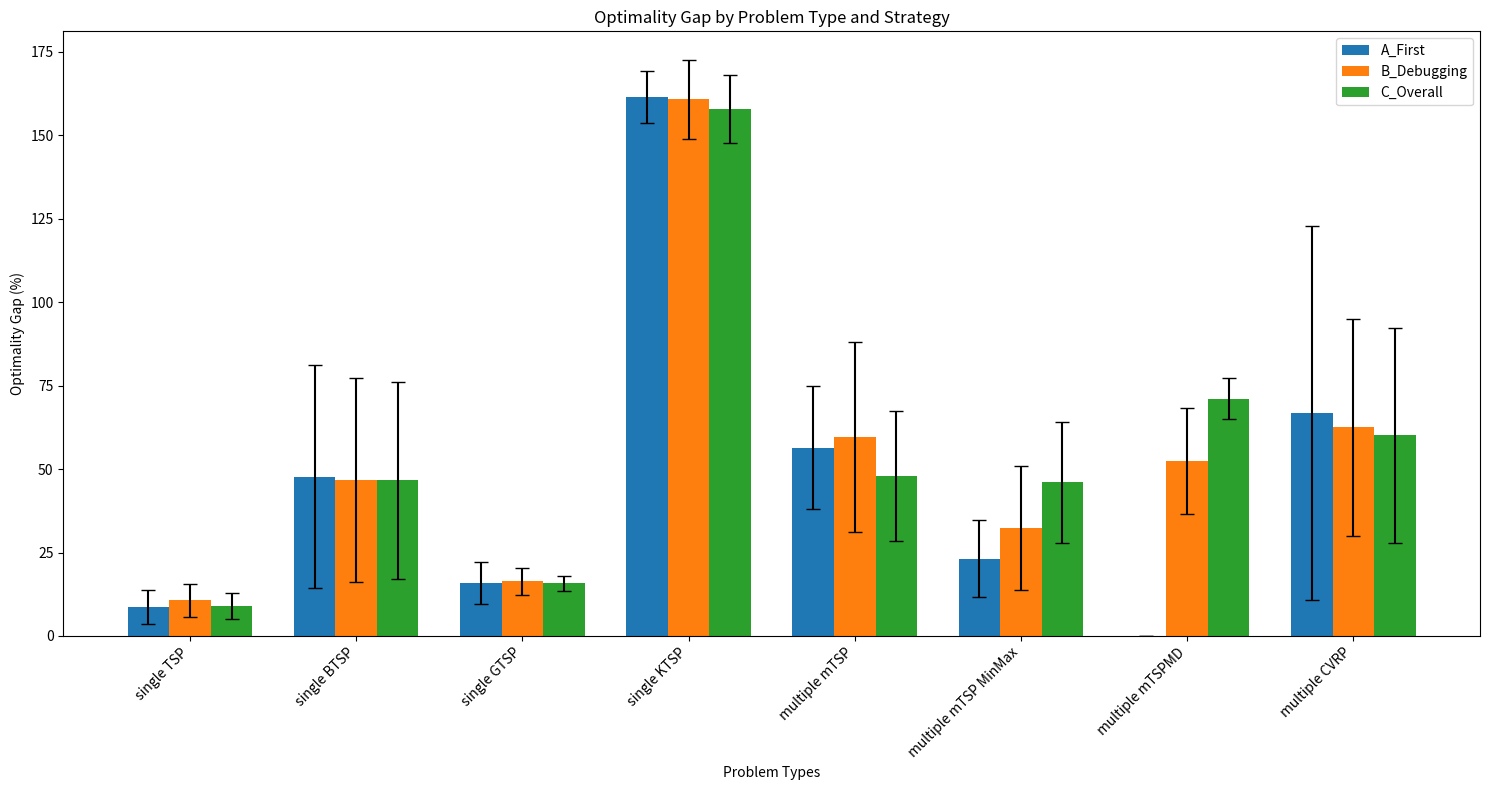

The script that saved this image:
import matplotlib.pyplot as plt
import numpy as np

# Data extraction
problem_types = [
    "single TSP", "single BTSP", "single GTSP", "single KTSP",
    "multiple mTSP", "multiple mTSP MinMax", "multiple mTSPMD", "multiple CVRP"
]
strategies = ["A_First", "B_Debugging", "C_Overall"]

# Optimality Gaps (mean ± std)
opt_gaps = [
    [8.69, 10.66, 8.94],
    [47.77, 46.68, 46.58],
    [15.91, 16.37, 15.77],
    [161.42, 160.72, 157.95],
    [56.44, 59.63, 47.87],
    [23.15, 32.45, 46.11],
    [0, 52.40, 71.06],
    [66.72, 62.47, 60.07]
]
std_devs = [
    [5.01, 4.88, 3.97],
    [33.52, 30.61, 29.43],
    [6.36, 4.12, 2.29],
    [7.85, 11.78, 10.14],
    [18.42, 28.54, 19.40],
    [11.53, 18.57, 18.11],
    [0.00, 15.93, 6.16],
    [56.07, 32.60, 32.21]
]

# Plotting
x = np.arange(len(problem_types))  # the label locations
width = 0.25  # the width of the bars

fig, ax = plt.subplots(figsize=(15, 8))
bars1 = ax.bar(x - width, [g[0] for g in opt_gaps], width, yerr=[s[0] for s in std_devs], label='A_First', capsize=5)
bars2 = ax.bar(x, [g[1] for g in opt_gaps], width, yerr=[s[1] for s in std_devs], label='B_Debugging', capsize=5)
bars3 = ax.bar(x + width, [g[2] for g in opt_gaps], width, yerr=[s[2] for s in std_devs], label='C_Overall', capsize=5)

# Labels and titles
ax.set_xlabel('Problem Types')
ax.set_ylabel('Optimality Gap (%)')
ax.set_title('Optimality Gap by Problem Type and Strategy')
ax.set_xticks(x)
ax.set_xticklabels(problem_types, rotation=45, ha="right")
ax.legend()

plt.tight_layout()
plt.show()
